pico-8 play session: hold ← + tap ❎

[t = 8 s] hold ← ~8s, tap ❎ ~14×
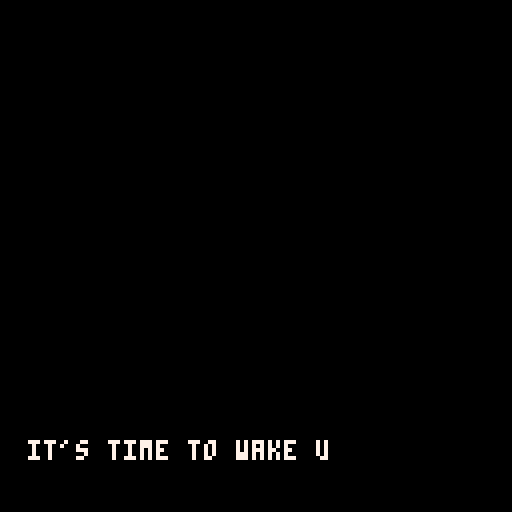

pico-8 cartridge
version 14
__lua__
-- bob
-- made by perspiration kings

function _init()
  cls()
  
  col = 1
  
  camx = 0
  camy = 0
  palt(14, true)
  palt(0, false)

  anim_time = 0
  
  game = {}
  game.state_mode = 0
  game.text = "nothing"
  game.floor = 1

  color(1)
  anim_time_intro = 0
  initscreen_draw()
  titleinit()
  title_update()
  cls()
  
  display_title_text()

  player = {x=75,
  y=100,
  width=4,
  height=4,
  direction = 2,
  x_acc = 0,
  y_acc = 0,
  task=0,
  currentclue=1}

  fade_index = 0
  fading_out = false
  fading_in = false

  was_pressed = false
  previousposx = player.x
  previousposy = player.y

  time_counter = 0
  seconds = 0
  minutes = 5
    
  all_sprites = {}

  x_increment = 0
  y_increment = 0

  for i = 0, 128 do
    for j = 0, 128 do 
      sprite_num = mget(i,j)
      if fget(sprite_num, 0) then
        new_sprite = {x = i*8,y = j*8,id = sprite_num}
        add(all_sprites, new_sprite)
      end  
    end
  end 

  init_animations()
  collided = false

  objects_array = {}
  fillobjectarray()
  cls()
  titleinit()
  music(40)
  first_dialogue()
  gameinit()
end


function detect(sprite_to_analyze)
  if ((player.x - player.width < sprite_to_analyze.x - 4 and player.x + player.width > sprite_to_analyze.x-4) or
    ((player.x - player.width > sprite_to_analyze.x-4) and (player.x + player.width < sprite_to_analyze.x + 4)) or
    (player.x - player.width < sprite_to_analyze.x+4) and (player.x + player.width > sprite_to_analyze.x + 4)) then
  if ((player.y + player.height > sprite_to_analyze.y+4 and player.y - player.height < sprite_to_analyze.y+4) or 
    (player.y + player.height < sprite_to_analyze.y+4 and player.y - player.height > sprite_to_analyze.y-4) or
    (player.y + player.height > sprite_to_analyze.y-4 and player.y - player.height < sprite_to_analyze.y-4)) then
  return true
end
end
return false
end

function move()

  local flag = 0
  if(not(read_key())) then
    player.y_acc /= 1.7
    player.x_acc /= 1.7
    flag = 1
  end

  player.x += player.x_acc
  player.y -= player.y_acc
  if(flag == 1 ) then 
    return false
    else return true 
  end

end

function read_key()

  local press = false

  if btn(0) then
    player.direction = 0
    player.x_acc = -2.5
    player.y_acc /= 1.7

    press = true
  end     

  if btn(1) then
    player.direction = 1
    player.x_acc = 2.5
    player.y_acc /= 1.7
    press = true
  end

  if btn(2) then
    player.direction = 2
    player.y_acc = 2.5  
    player.x_acc /= 1.7
    press = true
  end

  if btn(3) then
    player.direction = 3
    player.y_acc = -2.5
    player.x_acc /= 1.7
    press = true
  end

  if press then
    was_pressed = true
    return true
  else
    was_pressed = false
    return false
  end     

end

-- displays the timer on the hud.
function handle_timer()
  if seconds == 0 and minutes == 0 then
    cls()
    music(10)
    wait(30)
    _init()
    return
  end

  time_counter += 1

  if time_counter == 30 then
    time_counter = 0
    handle_time()
  end
  

  if seconds < 10 and
   minutes < 10 then
   print(0, camx + 105, camy + 2, 7)
   print(minutes, camx + 109, camy + 2, 7)
   print(":", camx + 113, camy + 2, 7)
   print(0, camx + 119, camy + 2, 7)
   print(seconds, camx + 123, camy + 2, 7)        
   elseif minutes < 10 then
    print(0, camx + 105, camy + 2, 7)
    print(minutes, camx + 109, camy + 2, 7)
    print(":", camx + 113, camy + 2, 7)
    print(seconds, camx + 117, camy + 2, 7)
    elseif seconds < 10 then
      print(minutes, camx + 105, camy + 2, 7)
      print(":", camx + 114, camy + 2, 7)
      print(0, camx + 119, camy + 2, 7)
      print(seconds, camx + 123, camy + 2, 7)
    else         
      print(minutes, camx + 105, camy + 2, 7)
      print(":", camx + 114, camy + 2, 7)
      print(seconds, camx + 119, camy + 2, 7)
  end        
end

function handle_time()
  if seconds == 0 then
    seconds = 60
    minutes -= 1 
  end

  seconds -= 1
end

function init_animations()

  animating_sprites = {}

  for  i = 0, 128 do
    for j = 0, 128 do
      sprite_num = mget(i,j)
      if fget(sprite_num,1) then
        new_anim = {num_s=sprite_num, posx = i, posy = j, num=2}
        add(animating_sprites, new_anim)
      end
      if fget(sprite_num,2) then
        new_anim = {num_s=sprite_num, posx = i, posy = j, num=3}
        add(animating_sprites, new_anim)	
      end
      if fget(sprite_num,3) then
        new_anim = {num_s=sprite_num, posx = i, posy = j, num=4}
        add(animating_sprites, new_anim)
      end
      if fget(sprite_num,4) then
        new_anim = {num_s=sprite_num, posx = i, posy = j, num=5}
        add(animating_sprites, new_anim)
      end	
      if fget(sprite_num,5) then
        new_anim = {num_s=sprite_num, posx = i, posy = j, num=6}
        add(animating_sprites, new_anim)
      end	
    end 
  end
end

function _update()
  fade_effect()
  state_machine_update()
end

function _draw()
  anim_time_intro += 0.4
	palt(14,true)
	state_machine_draw()
end

function draw_top_floor()
	map(0)
end

function animate_objects_top()
	anim_time += 0.05
	for a in all(animating_sprites) do
   spr(a.num_s+anim_time%a.num,a.posx*8, a.posy*8)		
 end
end


function draw_objects()
  animate_objects_top()
  spr(195, 290, 95)
  spr(196, 298, 95)
  spr(211, 290, 103)
  spr(212, 298, 103)
end


function titleinit()
  game.state_mode = 0
end

function gameinit()
  game.state_mode = 1
  game.state_game = 1
  music(5)
  player.task = "suit"
end

function state_machine_update()
  if(game.state_mode == 0) then --title screen mode
    titleupdate()
  elseif(game.state_mode == 1) then -- game ongoing
    moveloop() 
  end
end

function title_update()
  
  repeat
  	btn(4,0) -- pressed z then move()starts game
  until(btn(4, 0))
end


function analyze_action()
  if(game.text == "change floor" and (fget(160,7) or fget(161,7))) then
    fading_out = true
    wait(20)
    changefloor() end	
  	if(game.text == "car" and (fget(154,7) or fget(155,7) or fget(156,7) or fget(157,7))) then
      do_ending()
    end
    if (game.text == "main door" and fget(184,7)) then
      if(player.task == "done") then change_to_exit()
       else display_text("can't leave yet! still have more items to find.", camx, camy + 58, camx + 125, camy + 125)
        wait(80) end
    end  
      --here place the processes used in common in all states, ex movement
    if(player.task == "suit") then  --if current task is searching for suit then sees in what part of the clues he is in
      if(player.currentclue == 1) then
        if (game.text == "main wardrobe" and fget(103, 7)) then
          cls()
          sfx(25)
          display_text("quit toying around! i gotta get to work!", camx, camy + 58, camx + 125, camy + 125)
          wait(50)
          fset(103,7,false)
          player.currentclue = 2
          elseif (game.text == "main wardrobe") then
            display_text("there's nothing more of interest in there.", camx, camy + 58, camx + 125, camy + 125)
            wait(50)
          end
                --checks if player got the clue, in that case stores the current clue
          elseif(player.currentclue == 2) then
            if (game.text == "teddy bear" and fget(226, 7)) then
              cls()
              sfx(23)
              display_text("there's a key behind the teddy bear... what could it open?", camx, camy + 58, camx + 125, camy + 125)
              wait(75)
              fset(206,7,false)
              player.currentclue = 3
            elseif (game.text == "teddy bear") then
              display_text("you better leave it alone or the kids won't find it", camx, camy + 58, camx + 125, camy + 125)
              wait(50)
            end
            elseif(player.currentclue == 3) then
              if (game.text == "kids wardrobe" and fget(79, 7)) then
                cls()
                music(11)
                display_text("you now have your suit! still not done though... ask your wife for what's missing!", camx, camy + 58, camx + 125, camy + 125)
                wait(80)
                music(5)
                wait(50)
                fset(206,7,false)
                player.currentclue = 1
                player.task = "suitcase"
            elseif(game.text == "kids wardrobe") then
              display_text("no need for tyding that up now", camx, camy + 58, camx + 125, camy + 125)
              wait(80)
            end
          end
          elseif(player.task == "suitcase") then  --if current task is searching for suit then sees in what part of the clues he is in
            if(player.currentclue == 1) then
              if (game.text == "bed") then
                cls()
                sfx(33)
                display_text("hmm, your case? you were with it in the bathroom for some reason... 'maximizing those gains', as you call it.", camx, camy + 58, camx + 125, camy + 125)
                wait(50)
                player.currentclue = 2
              end
          elseif(player.currentclue == 2) then
            if (game.text == "toilet" and (fget(224, 7) or fget(225, 7) or fget(240, 7) or fget(241, 7) )) then
              cls()
              sfx(25)
              display_text("i sure gotta keep my cool...", camx, camy + 58, camx + 125, camy + 125)
              wait(50)
              fset(224,7,false)
              fset(225,7,false)
              fset(240,7,false)
              fset(241,7,false)
              player.currentclue = 3
          elseif game.text == "toilet" then
             display_text("not happening", camx, camy + 58, camx + 125, camy + 125)
             wait(50)	
          end
          elseif(player.currentclue == 3) then
            if (game.text == "fridge" and fget(39, 7)) then
              cls()
              music(11)
              display_text("you have found your suitcase! ask your wife what's next!",camx, camy + 58, camx + 125, camy + 125)
              wait(80)
              music(5)
              wait(50)
              fset(39, 7, false)
              player.currentclue = 1
              player.task = "papers"
          elseif game.text == "fridge" then
            display_text("only leftovers in there", camx, camy + 58, camx + 125, camy + 125)
            wait(80)	
          end
        end
        elseif(player.task == "papers") then  --if current task is searching for suit then sees in what part of the clues he is in
          if(player.currentclue == 1) then
            if (game.text == "bed") then
              sfx(33)
              cls()
              display_text("how should i know where you left the report? it should be in your case. ", camx, camy + 58, camx + 125, camy + 125)
        			wait(20)
        			cls()
              display_text("you really do need to pay more attention to these things.", camx, camy + 58, camx + 125, camy + 125)
              player.currentclue = 2
            end
              --checks if player got the clue, in that case stores the current clue
            elseif(player.currentclue == 2) then
              sfx(25)
              cls()
              display_text("boy, i sure am hungry...", camx, camy + 58, camx + 125, camy + 125)
              player.currentclue = 3
            elseif(player.currentclue == 3) then
              if (game.text == "dining table" and (fget(141, 7) or fget(112, 7) or fget(101, 7)) ) then
                music(11)
                cls()
                display_text("your suitcase! but what comes next... wild guess, maybe you should ask your wife!", camx, camy + 58, camx + 125, camy + 125)
                wait(80)
                music(5)
                fset(141, 7, false)
                fset(112, 7, false)
                fset(101, 7, false)
                player.currentclue = 1
                player.task = "keys"
              elseif game.text == "dining table" then
                display_text("not cleacing this mess  up", camx, camy + 58, camx + 125, camy + 125)
                wait(80)
              end
            end
          elseif(player.task == "keys") then  --if current task is searching for suit then sees in what part of the clues he is in
           if(player.currentclue == 1) then
            if (game.text == "bed") then
              cls()
              sfx(33)
              display_text("i'm starting to get annoyed with all of your questions... just go where you can breathe the easiest indoors to find your keys.", camx, camy + 58, camx + 125, camy + 125)
              player.currentclue = 2
            end
             --checks if player got the clue, in that case stores the current clue
          elseif(player.currentclue == 2) then
            if (game.text == "vase" and (fget(195, 7) or fget(196, 7) or fget(211, 7) or fget(212,7))) then
              music(11)
              cls()
              display_text("you have found the last item you needed to leave your house: your keys! good job! get to your car outside and get ready to face your boss!", camx, camy + 58, camx + 125, camy + 125)
              wait(80)
              music(5)
              player.task = "done"
              player.currentclue = 0
              elseif(player.currentclue == 0) then
                if (game.text == "main door" and fget(184, 7)) then
                  change_to_exit()
                  else if (game.text == "main door") then
                    display_text("can't leave yet! still have more items to find", camx, camy + 58, camx + 125, camy + 125)
                    wait(80)
                  end
                end
              end
            end
          end
        end

function do_ending() 
    music(40)
    cls()
    sfx(33)
    display_text("nicely done! now to start the ignition!!!",  camx, camy + 64, camx + 127, camy + 127)
    wait(40)
    cls()
    sfx(32)
    display_text("wait.",  camx, camy + 64, camx + 127, camy + 127)
    wait(70)
    cls()
    sfx(32)
    display_text("humm... so it must be in this pocket...", camx, camy + 64, camx + 127, camy + 127)
    wait(70)
    cls()
    sfx(32)
    display_text("no...", camx, camy + 64, camx + 127, camy + 127)
    wait(60)
    cls()
    sfx(32)
    display_text("where did i put my mobile...", camx, camy + 64, camx + 127, camy + 127)
    wait(50)
    cls()
    sfx(32)
    display_text("oh.", camx, camy + 64, camx + 127, camy + 127)
    wait(50)
    cls()
    sfx(32)
    display_text("it's on my bedside table.", camx, camy + 64, camx + 127, camy + 127)
    wait(50)
    cls()
    sfx(22)
    wait(20)
    sfx(32)
    display_text("oh.", camx, camy + 64, camx + 127, camy + 127)
    wait(30)
    cls()
    sfx(22)
    wait(20)
    sfx(22)
    wait(60)
    music(10)
    wait(5)
    display_text("you win?...", camx + 40, camy + 64, camx + 127, camy + 127)
    wait(80)
    _init()
  end

function change_to_exit()
      player.x = 526
			player.y = 40
end

            
           function state_machine_draw()
 		    if(game.state_mode == 0 ) then --draws game screen
  			

      elseif(game.state_mode == 1) then
        gamedraw() end
      end


      function initscreen_draw()
      print('bob', 58 , 58, 8)
  		print("press � to start the game",15,70,7)
      end

      function gamedraw()
       cls()

       draw_top_floor()
       draw_objects()
       draw_player()
       draw_hud()


       if(game.text  !=  "nothing") then 
        display_text(game.text, camx + 4, camy + 121, camx + 80, camy + 121)

        if (btn(4)) then
         analyze_action()
       end
       game.text = "nothing"   
     end
   end

   function draw_player()
    if was_pressed and player.direction == 1 then

      spr(202,player.x,player.y-4)
      spr(203,player.x+8,player.y-4)
      spr(218,player.x,player.y+4)
      spr(219,player.x+8,player.y+4)

      elseif was_pressed and player.direction == 0 then
       spr(206,player.x,player.y-4, 1, 1, true, false)
       spr(207,player.x-8,player.y-4, 1, 1, true, false)
       spr(222,player.x,player.y+4, 1, 1, true, false)
       spr(223,player.x-8,player.y+4, 1, 1, true, false)
       elseif was_pressed and player.direction == 3 then
         spr(238,player.x,player.y+4, 1, 1, false, true)
         spr(239,player.x+8,player.y+4, 1, 1, false, true)
         spr(254,player.x,player.y-4, 1, 1, false, true)
         spr(255,player.x+8,player.y-4, 1, 1, false, true)
         elseif was_pressed and player.direction == 2 then
           spr(238,player.x,player.y-4)
           spr(239,player.x+8,player.y-4)
           spr(254,player.x,player.y+4)
           spr(255,player.x+8,player.y+4)
           elseif not(was_pressed) and player.direction == 1 then
             spr(204,player.x+4,player.y-4)
             spr(220,player.x+4,player.y+4)
             elseif not(was_pressed) and player.direction == 0 then
               spr(204,player.x-4,player.y-4, 1, 1, true, false)
               spr(220,player.x-4,player.y+4, 1, 1, true, false)
               elseif not(was_pressed) and player.direction == 2 then
                 spr(236,player.x-4,player.y+4)
                 spr(237,player.x+4,player.y+4)
               else
                 spr(236,player.x-4,player.y+4, 1, 1, false, true)
                 spr(237,player.x+4,player.y+4, 1, 1, false, true)
               end
             end

-- draws hud with the timer, selected object, current goal.
function draw_hud()
  rectfill(camx, camy, camx + 127, camy + 8, 8)
  rectfill(camx, camy + 119, camx + 127, camy + 127, 8)
  handle_timer()
  print_hint_tracker()
end

function print_hint_tracker()
  if player.task == 'suit' then
    print('0/4 items', camx + 90, camy + 121, 7)
    elseif player.task == 'suitcase' then
     print('1/4 items', camx + 90, camy + 121, 7)
     elseif player.task == 'papers' then
      print('2/4 items', camx + 90, camy + 121, 7)
      elseif player.task == 'keys' then
        print('3/4 items', camx + 90, camy + 121, 7)
      end
    end

    function wait(a) for i=1, a do flip() end end

    function display_text(string, x_initial, y_initial, x_final, y_final)
     local text_x= x_initial
     local text_y= y_initial
     for i=1, #string do
       print(sub(string,i,i),text_x,text_y,7)
       text_x+=4
       if(text_x > x_final) then 
        text_x = x_initial
        text_y += 6
      end
      if(text_y > y_final) then
        text_x = x_initial
        text_y = y_initial
      end
      wait(2)
    end
  end

  function clearline(xposi,xposf,ypos)
   rectfill(xposi,ypos,xposf,ypos+6,0)
 end

 function clearlines(xposi,yposi,xposf,yposf)
   wait(20)

   for i=yposi,yposf,6 do
    clearline(xposi,xposf,i)
  end
end

function fillobjectarray()

  local new_object = {}
  new_object.tag = "bed"
  new_object.sprites = {9,10,11,12,25,26,27,28,41,42,43,44,57,58,59,60}
  add(objects_array,new_object)
  local new_object1 = {}
  new_object1.tag= "tv"
  new_object1.sprites = {62,63}
  add(objects_array,new_object1)
  local new_object2 = {}
  new_object2.tag = "stairs"
  new_object2.sprites = {14}
  add(objects_array,new_object2)
  local new_object3 = {}
  new_object3.tag = "toilet"
  new_object3.sprites = {224, 225,240,241}
  add(objects_array,new_object3)
  local new_object4 = {}
  new_object4.tag = "main wardrobe"
  new_object4.sprites = {103}
  add(objects_array,new_object4)
  local new_object5 = {}
  new_object5.tag = "crib"
  new_object5.sprites = {73,74,75}
  add(objects_array,new_object5)
  local new_object6 = {}
  new_object6.tag = "candle"
  new_object6.sprites = {65,66}
  add(objects_array,new_object6)
  local new_object7 = {}
  new_object7.tag = "kids wardrobe"
  new_object7.sprites = {79, 95}
  add(objects_array,new_object7)
  local new_object8 = {}
  new_object8.tag = "bedside table"
  new_object8.sprites = {104, 105, 106}
  add(objects_array, new_object8)
  local new_object9 = {}
  new_object9.tag = "teddy bear"
  new_object9.sprites = {226}
  add(objects_array, new_object9)
  local new_object10 = {}
  new_object10.tag = "fridge"
  new_object10.sprites = {39}
  add(objects_array, new_object10)
  local new_object11 = {}
  new_object11.tag = "change floor"
  new_object11.sprites = {160,161}
  add(objects_array,new_object11)
  local new_object12 = {}
  new_object12.tag = "dining table"
  new_object12.sprites = {101, 112, 141}
  add(objects_array, new_object12)
  local new_object13 = {}
  new_object13.tag = "vase"
  new_object13.sprites = {195, 196, 211, 212}
  add(objects_array, new_object13)
  local new_object14 ={}
  new_object14.tag = "main door"
  new_object14.sprites = {184}
  add(objects_array, new_object14)
  local new_object15 ={}
  new_object15.tag = "car"
  new_object15.sprites = {154,155,156,157}
  add(objects_array, new_object15)


end

function check_interaction(id)
 for i = 1, count(objects_array) do

  for a = 1, count(objects_array[i].sprites) do
    if(objects_array[i].sprites[a] == id ) then
      game.text = objects_array[i].tag
    end


  end

end


end

function moveloop()

  previousposx = player.x
  previousposy = player.y

  if move() then
    for i = 1, count(all_sprites) do
      if detect(all_sprites[i]) then
        player.x = previousposx
        player.y = previousposy
        player.x_acc = -player.x_acc
        player.y_acc = -player.y_acc
        check_interaction(all_sprites[i].id)
      end
    end
  end
  update_cam_position()
end



local fadetable={
{0,0,0,0,0,0,0,0,0,0,0,0,0,0,0},
{1,1,1,1,1,1,1,0,0,0,0,0,0,0,0},
{2,2,2,2,2,2,1,1,1,0,0,0,0,0,0},
{3,3,3,3,3,3,1,1,1,0,0,0,0,0,0},
{4,4,4,2,2,2,2,2,1,1,0,0,0,0,0},
{5,5,5,5,5,1,1,1,1,1,0,0,0,0,0},
{6,6,13,13,13,13,5,5,5,5,1,1,1,0,0},
{7,6,6,6,6,13,13,13,5,5,5,1,1,0,0},
{8,8,8,8,2,2,2,2,2,2,0,0,0,0,0},
{9,9,9,4,4,4,4,4,4,5,5,0,0,0,0},
{10,10,9,9,9,4,4,4,5,5,5,5,0,0,0},
{11,11,11,3,3,3,3,3,3,3,0,0,0,0,0},
{12,12,12,12,12,3,3,1,1,1,1,1,1,0,0},
{13,13,13,5,5,5,5,1,1,1,1,1,0,0,0},
{14,14,14,13,4,4,2,2,2,2,2,1,1,0,0},
{15,15,6,13,13,13,5,5,5,5,5,1,1,0,0}
}

function fade(i)
for c=0,15 do
if flr(i+1)>=16 then
pal(c,0)
else
pal(c,fadetable[c+1][flr(i+1)])
end
end
end

-- updates the camera position.
function update_cam_position()
  camx = camx + ((player.x-64)-camx) * 0.3
  camy = camy + ((player.y-64)-camy) * 0.3
  camera(camx, camy)
end

function fade_effect()
  if fade_index > 14 and fading_out then
    fading_out = false
    fading_in = true
    return
  end
  
  if fade_index < 1 and fading_in then
    fading_in = false
  end

  if fading_out then
  	fade_index += 1
    fade(fade_index)
    
    elseif fading_in then
     fade_index -= 1
     fade(fade_index)
   end

 end

 function changefloor()
  
  if(game.floor == 1) then 
   player.x = 350
   player.y = 45
   game.floor = 0
   elseif(game.floor == 0) then
     player.x = 110
     player.y = 70
     game.floor = 1 end

   end


   function checkotheriteractions()
     if (game.text == "tv" and (fget(62, 7) or fget(63,7))) then
      cls()
      sfx(25)
      display_text("you have no time to watch tv right now!", 40, 90, 110, 150)
      wait(50)
    end
    if (game.text == "crib" and (fget(73,7) or fget(74,7) or fget(75,7))) then
      cls()
      sfx(25)
      display_text("don't wake up the kids!", 40, 90, 110, 150)
      wait(50)
    end
    if( game.text == "candle" and (fget(65,7) or fget(66,7))) then
      cls()
      sfx(25)
      display_text("huh it's just a candle", 40, 90, 110, 150)
      wait(50)
    end
  end


function first_dialogue()  
  cls()
  sfx(33)
  display_text("honey? you're awake?", 7, 110, 123, 122)
  wait(50)
  
  cls()
  sfx(32)
  display_text("*mumble*", 7, 110, 123, 122)
  wait(50)
  
  cls()
  sfx(33)
  display_text("your suit? ugh.. again? i think i saw something in the wardrobe", 7, 110, 123, 122)
  wait(50)
  
  cls()
  sfx(32)
  display_text("*mumble*", 7, 110, 123, 122)
  wait(50)
  
  cls()
  sfx(33)
  display_text("if you need anything else, just ask me, okay?", 7, 110, 123, 122)
  wait(50)
  cls()
end

-- displays the menu dialog.
function display_title_text()
  cls()
  music(0)
  display_text("hey bob, how you doin', bob?", 7, 110, 123, 122)
  wait(20)
  cls()
  display_text("it's time to wake up, buddy.", 7, 110, 123, 122)
  wait(20)
  cls()
  display_text("you're late.", 7, 110, 123, 122)
  wait(20)
  cls()
  display_text("again...", 7, 110, 123, 122)
  wait(20)
  cls()
  display_text("man, your boss even texted you.", 7, 110, 123, 122)
  wait(20)
  cls()
  display_text("that's a nice way to tell you you're screwed.", 7, 110, 123, 122)
  wait(20)
  cls()
  display_text("oh!", 7, 110, 123, 122)
  wait(20)
  cls()
  display_text("wait up, wait up...", 7, 110, 123, 122)
  wait(20)
  cls()
  display_text("he said he'd give you 20 minutes to get there!", 7, 110, 123, 122)
  wait(20)
  cls()
  display_text("that leaves you about...", 7, 110, 123, 122)
  wait(20)
  cls()
  display_text("uhm...", 7, 110, 123, 122)
  wait(20)
  cls()
  display_text("the amount of time on the top of the screen!", 7, 110, 123, 122)
  wait(20)
  cls()
  display_text("get movin'.", 7, 110, 123, 122)
  wait(20)
  cls()
end
__gfx__
55555555eee1ceee0005555444444444555555553333333344444444ffffffff0000000077777777766666dd66666666666ddddd4aa99aa95545444455555555
55555555ee11ccee0000555e44444444555555553333333344444444ffffffff00000000aa777666666ddddddd6666666ddddddd44a99aa95554544455555555
55555555ee11cceee00000ee44444444555555553333333344444444ffffffff00000000a7a66666666dd5dd5d66666666dddddd44499aa95555444455545545
44444555ee11cceeee11ccee44444444555555553333333344444444ffffffff000000007a766666676ddddd5dd6666666dddddd44449aa95554544455455444
44444555ee11cceeee11ccee44444444777777773333333344444444ffffffff000000007a766666776dddddddd666666666dddd44444aa95545444454545444
44444555e05555eeee11ccee44444444747474743333333344444444ffffffff0000000077666666776dd6ddddd6666666d6dddd444444a95554544455444444
444445550055555eee11ccee44444444474747473333333344444444ffffffff0000000077666677777dd6ddd56d66666656dddd444444495545444454444444
4444455500555554eee1ceee44444444444444443333333344444444ffffffff0000000077666677777dddddd6dd666656666ddd444444445554544444444444
55555555555555557777777755555555666666667777777788888888828282829999999977766677677ddddd66dd666d66666ddd544444445555555555555555
555555555555555577777777555555556666666677777777888888888288828899999999a7666677667dddddddd5666d56666ddd554444445555555554545454
555555555555555577777777555555556666666677777777888888888282828288888888a7666677666ddddd6d65666d66666ddd554444445555555555454545
555555555555555577777777555555556666666677777777888888888882888288888888aa666676666ddddddd6666666d666ddd554544445555555554545454
555555555555555577777777555555556666666677777777888888888282828288888888a7666676776dddddd66666566d666ddd555454440000000044444444
000000000000000077777777555555556666666677777777888888888288828888888888aa66667676ddddddd66665d66666dddd555544444545454044444444
4554545445454545777777775555555566666666777777778888888888828282888888887a666666777dddddd6566d66666dd5dd555455445454545444444444
445545545454545477777777555555556666666677777777888888888282888288888888a7666666677dddddddd6dd66667d55dd555554544444444444444444
66666555555555552222222299999999aaaaaaaabbbbbbbb111111116000000088888888a766666666766dddddd6d666d67d5ddd444445454994994455555555
66665550000000052222222299999999aaaaaaaabbbbbbbb111111116555555588888888aa6666676676dddd6d566666d67dd6dd444544559444494444554555
66665550000000052222222299999999aaaaaaaabbbbbbbb1111111165555555888888887a6666677a76dddddd556d6d6675dddd444445559499494445545555
66665550000000052222222299999999aaaaaaaabbbbbbbb1111111165555555888888887a6666777776ddddd666dd6666756ddd444454559944444444455555
66665550000000052222222299999999aaaaaaaabbbbbbbb1111111165555555888888887a666677776dddddd65dd6667d5566dd444545559449494444444445
66666550000000052222222299999999aaaaaaaabbbbbbbb111111116555555588888888aa66666776ddddddd6ddd667d5566ddd444444554944444444444545
66656550000000052222222299999999aaaaaaaabbbbbbbb111111116555555599999999aa66666646d4ddddddd6667dd5666ddd444545559944944444444455
66666655555555552222222299999999aaaaaaaabbbbbbbb111111116000000099999999a76666669444dddddd5666dd5d776d6d444454554994449444444444
544444455555555550000005500000055555555555555555555555554444444494949494a76666744444ddddddd566d5dd767d6d470444440000000000000000
544444450000000050000005000000055000000050000005500000004444444494949494a766776f944465656555dddd6666556d470044446776667667777676
554544450000000050000005000000055000000050000005500000004444444444444444a77777ff944456666555d6d777d6666d440004447676676665576657
554454450000000050000005000000055000000050000005500000004444444444444444a77777ff94445655555677777d7775dd444000446677556756775657
555545550000000050000005000000055000000050000005500000004444444444444444a77779f99444666555777777767775dd444400046766676666766676
555454550000000050000005000000055000000050000005500000004444444444444444677779444445666505677777776656dd444440000000000000000000
555555550000000050000005000000055000000050000005500000004949494944444444677774444455665505677776666656dd444444005454545454545454
555555555555555550000005555555555000000550000005555555554949494944444444666666666666555505777766666dddd5444444404545454545454545
111111114a4449944aa4499a91911990191199900000000000000000099919110911911111111111111111115282828511111111666666661111111188888888
111111114a4aa4449a4aa4aa11199900111199000909090909090909001911110019119155955595559559955828282522999221c6c6c6c61111111122282888
1111111149a77a4994a77a4a11911990111919909999191919919999099119110999911156666665566666655282828529999921666666661111111122822888
1111111194a77a4a94a77a4411919900191119001991999191919111009991110099191156999965569999655828282599999991c6c6c6c61111111122222228
11111111a44aa944a44aa444911119101199999011119911111111910999111109911911569ff965569ff9655282828599999991666666661111111122228888
111111114944444499444a4a111919001911910019991119111911110099911100199111569ff965569ff9655828282529999921c6c6c6c61111111122222228
1111111194a9a99a9a44449a11111110111119101191111911911991099111110999199152828285528282855555555522999221666666661111111122222828
11111111999449a449a99a4419991100191191001911191111111111001991910019911158282825582828250000000011111111c6c6c6c61111111122222228
099199110991911111911990191119104444444445444444333333b3333b33bb1111111331133111333333313333333311111000111111111111010022222288
1199911199991991191191911199911144544444444444443b33b3333b3bbbb31111131113311311333333113333333311010100111111111111100022282228
9911911199119111111119191911919144444544444444453b33bb33b33bbbb73313313133333111333331313331133311111000101110111101010022222228
199911111191191111191999119199994444444444444544333333b33333bb733333313333333331333333113331333111110100111011111111100022222828
99111911919911111111111111991111444444544454445433333333b3b3b3bb3333333333333333331331311133311111101000010101010101010022222228
1119191119911111111911911111119145444444444445443333333bb33bb7733333333333333331333111313313111111110100101010101010100022222228
191111111111911111111111111191914444454444444444b3b333333b33b3b33333333333333333111111111111333111011000000000000000000022222828
11111111191111111111111111111111444444444444444433b3333333bb3bb33333333333333333111111111111111111110100000000000000000022222228
191111111111111177a777a5777aa79577777777477777749aa99aa9a777a7aa2288222288888882888888886666666666766666767767776667666649999994
1111111111111191666aa9a56aa69a9566666667444774449aa99aa9a777a7aa228222828882828228288222c676c6c67776c6c677777777c7c6c7c6999aa999
119119111111111166669695666aa66566666667447777449aa99aa9a777a7aa2222222288828822282282226766666667676766677667776667667799aaaa99
11111111119111116a9aa69566a6a9a566666667477776649aa99aa9a777a7aa228228228882222228228882c676c676777776c6c7777777c6c6c6c69aa77aa9
111111919111191166a6a9a566a9a66566666667477666649aa99aa9a777a7aa282222228888222228822222766666667676676667776667666667769aa77aa9
111191111911119166a6a6a56a6aaaa566666667447666449aa99aa9a777a7aa822222228282222222222222c6c7c6c677c7c7c6c6c677c7c7c6c6c699aaaa99
191111111111111166aa66656666666566666667444764449aa99aa9a777a7aa22228222822222228822222276666766777766766667666666667667999aa999
11111111111911116aa6666566a6aa6566666667477777749aa99aa9a777a7aa22822222822222222228822277c6c7c677c7c777c6c6c7c6c6c6c6c649999994
44444444555595559959995555959999555555559599555555595999999999995555555560000000000000065555550fff05555547475555fffff44455555555
74477447955599559995995555599999559555959555955555595559595999595555955560005500005500065555550fff05555544775555fffff44455555555
74777747959555559955559559599599555599559959559555999999999559955595595560055550055550065511150fff05111547475555fffff44455555555
77777667595955555995955555559559559555999595595559559959595995595555559560005500005500065511150fff05111544775555fffff44455555555
77766667559959559555555555599595595595999959555555955999599559595595995960000000000000065511150fff05111547475555fffff44477775555
64766647995559555959595555959559595999999995959555599599555595559959999566666666666666665511150fff05111544775555fffff44474775555
644764479959955595555555555555955955955995555555559559995555559559999995fffff777777fffff5555550fff05555547475555fffff44447475555
444444449999595955555555555555555595999995959555555559595595555599999999ffffffffffffffff5555550fff05555544775555fffff44444775555
eeeeeeeeffffffffeeeeeeeeffffffffaa777777aaaaaa7776766666777757663b313b3333333333333333313131111131313113444444441111111100000000
efeeeeeeefffffffffeefefeffffffff996666679999996765655556666565563bb3333133339333339331333313133113331111444444441111111100000000
eeefefeeeefeffefffffeeeeffffffff9999666799999967665655566666555633b13b1b93933333333339333333311113b11b13444444441111111100000000
eeffffffefffeeffffffffeeffffffff9999966799999967666555566655655733b3333133339933399333313b331113313b3113444444441111111100000000
eeefffeeeeeffeffffffeefefefffeff999999679999996766665657656665653b33bb1339993333333339333b3b33313b331313444444441111111100000000
feffeffeeeefeffffffffeeeffefefef999999679999996766565656666655553b31333393939333333939393333131133333b33444444441111111100000000
eeffffffeefeeeefffeeefeeefefeefe9999996799999967666665576655665533333133993933939393393333b3b3b331333333444444441111111100000000
ffffffffeeeeeeeefeeeeeeeeeeeeeee99999967999999676665666766656556333b333399999393333333393333333333333333444444440000000000000000
566656556555555555550fff00000000777777777777777777777777557565570000000000000000555555555555555555555555555555555555555555555555
556565555656555555550fff00000000666666676666666766666667655565670aaaaaaaaaaaa990555555555555555555555555555555555555555555555555
555656655555555555550fff00000000666666679666666766669667565656570aaaaaaaaaaaaa90555555555555555555555555555555555555555555555555
555556555655555555550fff00000000666666676696666766666667556565670aaaaaaaaaaaaa90555555555555555555555555555555555555555555555555
555555565555555555550fff00000000666666679666666766666697666665670aaaaaaaaaaaaa90555555555555555555555555555555555555555555555555
555555656556555555550fff00000000696669676966966766696967666666670aaaaaaaaaaaaa90555555555555555555555555555555555555555555555555
555555555655555555550fff00000000666966679696966766966697666666670aaaaaaaaaaaaa90555555555555222222222555555555555555555555555555
555555555555555555550fff00000000699669676966666766669967666666670aaaaaaaaaaaaa90555555555222222222222225555555555555555555555555
00000000000000005555555550000000555555555555555550000000555555550aaaaaaaaaaaaa90555566666662222222222227666676666605555555555555
00006000000600005555555550000000500000000000000550000000000000050aaaaaaaaaaaaa90559866666662222222222227666666666676055555555555
00006600006600005555555550000000500000000000000550000000000000050aaaaaaaaaaaaa90559666666622222222222227666666666677655555555555
06666660066666605555555550000000500000000000000550000000000000050aaaaaaaaaaaaa90556666666662222222222222666666666666665555555555
06666660066666609999999950000000500000000000000550000000000000050aaaaaaaaaaaaa90569866666622222222222222666666666666665555555555
00006600006600005555555550000000500000000000000550000000000000050aaaaaaaaaaaa990559966666677777777777566666661616667765555555555
000060000006000099999999500000005000000000000005500000000000000500aa999999999990558811111111111111111111111111111111765555555555
00000000000000005555555555555555500000000000000555555555000000050000000000000000555111110011111111111111111110011111105555555555
00000000000000000000000050000005500000005000000550000005664433333443333300000000555111100001111111111111011100001111555555555555
00000000000000000000000050000005500000000000000000000005664433333443333300000000555555000005555555555555555500005555555555555555
00000000000000000000000050000005500000000000000000000005664433333443333300000000555555500005555555555555555550055555555555555555
00000000000000000000000050000005500000000000000000000005664433333443333300000000555555555555555555555555555555555555555555555555
00000000000000000000000050000005500000000000000000000005664433333443333300000000555555555555555555555555555555555555555555555555
00000000000000000000000050000005500000000000000000000005664433333443333300000000555555555555555555555555555555555555555555555555
00000000000000000000000050000005500000000000000000000005664433333443333300000000555555555555555555555555555555555555555555555555
00000000000000000000000055555555500000005555555550000005664433333443333300000000555555555555555555555555555555555555555555555555
eeeeeeeeeeeeeeeeffffffffaaaaa7777777777777777777777777773333333443333333eeeeeeeeeeeeeeeeeeeeeeeeeeeeeeeeeeeeeeeeeeeeeeeeeeeeeeee
ee7777eeeeeeeeeef4ffffff99999667666666676666ff44444966673333333443333333eeeeeeeeeeeeee11cceeeeeeeee1ceeeeeeeeeeeeeeeeee1ceeeeeee
ee7776eeeee66677f444440f999996444a4666676664f444444966673333333443333333eeeeeeeeeeeeee11cceeeeeeee11cceeeeeeeeeeeeeeee11cceeeeee
ee7776eeee666677f444440f99994844348866676fff4445444466673333333443333333eeeeeeeeeeeeee11cceeeeeeee11cceeeeeeeeeeeeeeee11cc11cc0e
ee7776eeee666677f444440f99994883388886676ff44444449666673333333443333333eeeeeeeeee01cc11cceeeeeeee11cceeeeeeeeeeeeeeee11cccccc0e
ee7776eeeee66677f444440f9994a388abb844676ff44955499666673333333443333333eeeeeeeeee01105555eeeeeee05555eeeeeeeeeeeeeee05555d111ee
ee6666eeeeeeeeeef4ffffff9948833aab8844676ff49955549666673333333443333333eeeeeeeeeee11055555eeeee0055555eeeeeeeeeeeee0055555eeeee
eeeeeeeeeeeeeeeeffffffff998883333b8844676f459954499666673333333443333333eeeeeeeeeeee00555554eeee00555554eeeeeeeeeeee00555554eeee
eeeeeeeeeeeeeeeeffffffffa8888b3333334477ef4944544997777777777777eeeeeeeeeeeeeeeeeeee00055554eeee00055554eeeeeeeeeeee00055554eeee
eeeeeeeeeeeeeeeeff0000ff9888483338444467ef4499555596666766666667eeeeeeeeeeeeeeeeeeee0000555eeeee0000555eeeeeeeeeeeee0000555eeeee
eeeeeeeeeeeeeeeeff4444ff9994a4a8b88a4467ef4499545996666766666667eeeeeeeeeeeeeeeeeeee000000d111eee00000eeeeeeeeeeeee1100000eeeeee
eeeeeeeeeeeeeeeeff4444ff99944488b8844667ef4449544596666766666667eeeeeeeeeeeeeeeeeeeee011cccccc0eee11cceeeeeeeeeeeee11011cceeeeee
eeeeeeeeeeeeeeeeff4444ff9999448888886667ef4445544596666766666667eeeeeeeeeeeeeeeeeeeeee11cc11cc0eee11cceeeeeeeeeeeee1cc11cceeeeee
eeeeeeeeeeeeeeeeff4444ff9999944844886667ef4449554546666766666667eeeeeeeeeeeeeeeeeeeeee11cceeeeeeee11cceeeeeeeeeeeeeeee11cceeeeee
eeeeeeeeeeeeeeeef444444f9999966766666667ef4445545446666766666667eeeeeeeeeeeeeeeeeeeeeee1ceeeeeeeeee1ceeeeeeeeeeeeeeeeee1ceeeeeee
eeeeeeeeeeeeeeeeffffffff9999966766666667ef4444544496666766666667eeeeeeeeeeeeeeeeeeeeeeeeeeeeeeeeeeeeeeeeeeeeeeeeeeeeeeeeeeeeeeee
66666666666666661221122100000000000000007f44445444977777eeeeeeeeeeeeeeeeeeeeeeeeeeeeeeeeeeeeeeeeeeeeeee44eeeeeeeeeeeeeeeeeeeeeee
c6c6c6c6c6c6c6c61228822100777000007777006f44495444466667eeeeeeeeeee1ceeeeeeeeeeeeeeeeeeeeeeeeeeeeeeeee5555eeeeeeeeeeeeeeeeeeeeee
66666666666666661188881100700700007007006f44454544466667eeeeeeeeee11cceeeeeeeeeeeeeeeeeeee100eeeeeeee555550eeeeeeee001eeeeeeeeee
c6c6c6c6c6c6c7771182281100777700007007006f44454444466667eeeeeeeeee11cceeeeeeeeeeeeeeeeeeee1cceeeeeccc555550ccceeeeecc1eeeeeeeeee
66666666677777771882288100700700007007006f44455454466667eeeeeeeeee11cceeeeeeeeeeeeeeeee44e1cceeeecccc555500cccceeeecc1e44eeeeeee
c6c6c6c7776667771888888100777700007777006ff4455454466667eeeeeeeee05555eeeeeeeeeeeeeeee5555dc1eeee11115550001111eeee1cd5555eeeeee
66666677776667771188881100000000000000006ff4455544466667eeeeeeee0055555eeeeeeeeeeeeee555550c1eeeee111000000111eeeee1c555550eeeee
c6c6c677766667771188881100000000000000006ff4445445466667eeeeeeee00555554eeeeeeeeeeccc555550ccceeeeeeee0000eeeeeeeeccc555550cccee
66666676666667776666666666666666eeeeeeee7ff4444445477777eeeeeeee00055554eeeeeeeeecccc555500cccceeeeeeeeeeeeeeeeeecccc555500cccce
c6c6c67666666777c6c6c6c6c6c6c6c6eeeeeeee66f4445544466667eeeeeeee0000555eeeeeeeeee11115550001111eeeeeeeeeeeeeeeeee11115550001111e
66666677666667776666666666666666eeeeeeee66ff445444496667eeeeeeeee00000eeeeeeeeeeee111000000111eeeeeeeeeeeeeeeeeeee111000000111ee
c6c6c6c777666777c6c6777777c6c6c6eeeeeeee666ff44545499667eeeeeeeeee11cceeeeeeeeeeeeeec10000eeeeeeeeeeeeeeeeeeeeeeeeeeee00001ceeee
66666666677777776667755555666666eeeeeeee66644f4445494667eeeeeeeeee11cceeeeeeeeeeeeee111eeeeeeeeeeeeeeeeeeeeeeeeeeeeeeeeee111eeee
c6c6c6c6c6c6c6c6c6c755566677c6c6eeeeeeee66664f4444444667eeeeeeeeee11cceeeeeeeeeeeeee001eeeeeeeeeeeeeeeeeeeeeeeeeeeeeeeeee100eeee
66666666666666666667566666776666eeeeeeee66666ff466666667eeeeeeeeeee1ceeeeeeeeeeeeeeeeeeeeeeeeeeeeeeeeeeeeeeeeeeeeeeeeeeeeeeeeeee
c6c6c6c6c6c6c6c6c555555555555556eeeeeeee6666666666666667eeeeeeeeeeeeeeeeeeeeeeeeeeeeeeeeeeeeeeeeeeeeeeeeeeeeeeeeeeeeeeeeeeeeeeee
__gff__
0001010000008000000101010100000001010000000000000081010101000100000100008100008100810101010000000001010101010100008101010101838300030102000200020003010000000081020002000000000000000000000000810200020000810081010101000000000081000000000000000001010101010001
0000000000000000000000000081000000000000000000000000818181818100818100010101010100000000000000000000000101010001810000000000000080008081810000818100010101000101000000818101010100000101010001018181810000010100010001010101010181818181000000000100010100000101
__map__
0808080808080808080808080808080808080808080808000000000000000000000000000000000000000000000000000000000000000000000000000000000000000000000000000000000000000000000000000000000000000000000000000000000000000000000000000000000000000000000000000000000000000000
0808080808080808080808080808080808080808080800080000000000000000000000000000000000000000000000000000000000000000070707070707070707070707070707070707070000000000000000000000000000000000000000000000000000000000000000000000000000000000000000000000000000000000
0808080808080808080808080808080808080808080800000000000000000000000000a4313131313131313131a700000000000800000000101010101010101010101010101010101010100000000000000000000000000000000000000000000000000000000000000000000000000000000000000000000000000000000000
0808080808080808080808080808080808080808080800000000000000000000000000b7058c588b588b88565732000000000808000000008d8d8d8d8d8d8d8d8d8d8d8d8d8d8d8d8d8d8d0000000000000000000000000000000000000000000000000000000000000000000000000000000000000000000000000000000000
0808080808080808080808080808080808080808080800000000000000000000000000b80505050e0e0e0e0e0ea0000008080808000000005657565757565757c76464c8885757578857560000000000000000000000000000000000000000000000000000000000000000000000000000000000000000000000000000000000
0808080808080808080808080808080808080808080000000000000000000000000000b80505050e0e0e0e0e0ea00800080808080808080057565657568c5788c76464c8575657565756570000000000000000000000000000000000000000000000000000000000000000000000000000000000000000000000000000000000
080808080808080808080808083131313131313131a700000000000000000000000000b70505050e0e0e0e0e0ea0080008080808080808088856575756885756c76464c8885757578856570000000000000000000000000000000000000000000000000000000000000000000000000000000000000000000000000000000000
080808080808080808080808a10e0e0e0e0e5856563200080800000000000000000000321414143631313131312108000808080808080808578c578856575657c76464c8578c88565757560000000000000000000000000000000000000000000000000000000000000000000000000000000000000000000000000000000000
080808080808080808080808a10e0e0e0e0e055657b431313131313131a7000000000032648c8b97976496620b32000008080808080008085756578857578857c76464c8575788575756560000000000000000000000000000000000000000000000000000000000000000000000000000000000000000000000000000000000
080808080808080808080808a10e0e0e0e0e055656b34147604e4ee25c32000000000032948a8864c5c664620c3200000808080808000808568c568888565757c76464c8575657885757570000000000000000000000000000000000000000000000000000000000000000000000000000000000000000000000000000000000
0808080808a43131313131313131313131a5050505524550604e4e265c3200000000003284898a64d5d66464863200080808080808000808568c575757565756c76464c8578857565657560000000000000000000000000000000000000000000000000000000000000000000000000000000000000000000000000000000000
0808080808320f1f1f1f103e3e111f1f2f330505054e60604e4e4e265c3200000000003285956464e5e66464873200080808080808000808d7d7d7d7d7d7d7d764646464d7d7d7d7d7d7d70000000000000000000000000000000000000000000000000000000000000000000000000000000000000000000000000000000000
000008000032670d663737373737375455060505054e4e4e4e4e4e265c32000000000032c3c46464f5f66464873208000808080808000808d7d7d7d7d7d7d7d764646464d7d7d7d7d7d7d70000000000000000000000000000000000000000000000000000000000000000000000000000000000000000000000000000000000
000000000032670666171717171717060606050505354f4e494e26495c32000008080032d3d464646464646464320808080808080800080813131313131313139a9b9c9d9e9f13131313130000000000000000000000000000000000000000000000000000000000000000000000000000000000000000000000000000000000
0000000000326706661717171717175506545b5b5a325f5d4b5d5d4b5e3200080808003231312190911336313131313131313135080808081313131313131313aaabacadaeaf13131313130000000000000000000000000000000000000000000000000000000000000000000000000000000000000000000000000000000000
0000000000326706662e3838383838542d354d4d4da631313131313131330808080808326f751313131313766f3280797a047f32080808081313131313131313babbbcbdbebf13131313130000000000000000000000000000000000000000000000000000000000000000000000000000000000000000000000000000000000
0000000000326706662e090a0b0c1d062d324d4d4d4d4d4d6e6d32080808080808080832777217171717177377070707077e7d3208080808a2a2a2a2a2a2a2a2a2a2a2a2a2a2a2a2a2a2a20000000000000000000000000000000000000000000000000000000000000000000000000000000000000000000000000000000000
0000000000326706662e191a1b1c13062d324d4d4d4d4d4d6e6e3208080808080808083213178d8d708d8d171307c27c927e7d3208080808080808080808080000000000000000000000000000000000000000000000000000000000000000000000000000000000000000000000000000000000000000000000000000000000
0000000000320f06662e292a2b2c13062d324d4d4d4d4d4d4d4d320808080808080808321317658d6f8d65171307c27c927e7d3208080808080808080808000000000000000000000000000000000000000000000000000000000000000000000000000000000000000000000000000000000000000000000000000000000000
0000000000320666696a393a3b3c686830326b6b4d4d4d4de0e13208080808080808083213178d8d708d8d1713070707077e7d3208080808080808080000000000000000000000000000000000000000000000000000000000000000000000000000000000000000000000000000000000000000000000000000000000000000
0000000000a33131313131313131313131b66c6b4d4df2f3f0f1320808080808080808327871171717171774780707070707273208080808000000000000000000000000000000000000000000000000000000000000000000000000000000000000000000000000000000000000000000000000000000000000000000000000
0000000000000000080000000000000808a63131313131313131330808080808080808326f751313131313766f3581838383823208080808000000000000000000000000000000000000000000000000000000000000000000000000000000000000000000000000000000000000000000000000000000000000000000000000
0000000000000000000000000000000808080808080808080808080808080808080808a3313131313131313131b531313131313300000000000000000000000000000000000000000000000000000000000000000000000000000000000000000000000000000000000000000000000000000000000000000000000000000000
0000000000000000000000000000000808080808080808080808080808080808080808080800000000000000000000000000000000000000000000000000000000000000000000000000000000000000000000000000000000000000000000000000000000000000000000000000000000000000000000000000000000000000
0000000000000000000000000000000000000000000000000000000000080808080808000808080808080808080000000000000000000000000000000000000000000000000000000000000000000000000000000000000000000000000000000000000000000000000000000000000000000000000000000000000000000000
0000000000000000000000000000000000000000000000000000000000080808080808000808080808080808080808080000000000000000000000000000000000000000000000000000000000000000000000000000000000000000000000000000000000000000000000000000000000000000000000000000000000000000
0000000000000000000000000000000000000000000000000000000000000808080808000808080808080808080800000000000000000000000000000000000000000000000000000000000000000000000000000000000000000000000000000000000000000000000000000000000000000000000000000000000000000000
0000000000000000000000000000000000000000000000000000000000000000000000000808080808080808080000000008000000000000000000000000000000000000000000000000000000000000000000000000000000000000000000000000000000000000000000000000000000000000000000000000000000000000
0000000000000000000000000000000000000000000000000000000000000000000000080808080808080808080800000808000008080800000000000000000000000000000000000000000000000000000000000000000000000000000000000000000000000000000000000000000000000000000000000000000000000000
0000000000000000000000000000000000000000000000000000000000000808080808080808080808080808080808000008000800080800000000000000000000000000000000000000000000000000000000000000000000000000000000000000000000000000000000000000000000000000000000000000000000000000
0000000000000000000000000000000000000000000000000000000000080808080800080808080808080808080808000000000000000000000000000000000000000000000000000000000000000000000000000000000000000000000000000000000000000000000000000000000000000000000000000000000000000000
0000000000000000000000000000000000000000000000000000000000000000000000000808080808080808080800000000000000000000000000000000000000000000000000000000000000000000000000000000000000000000000000000000000000000000000000000000000000000000000000000000000000000000
